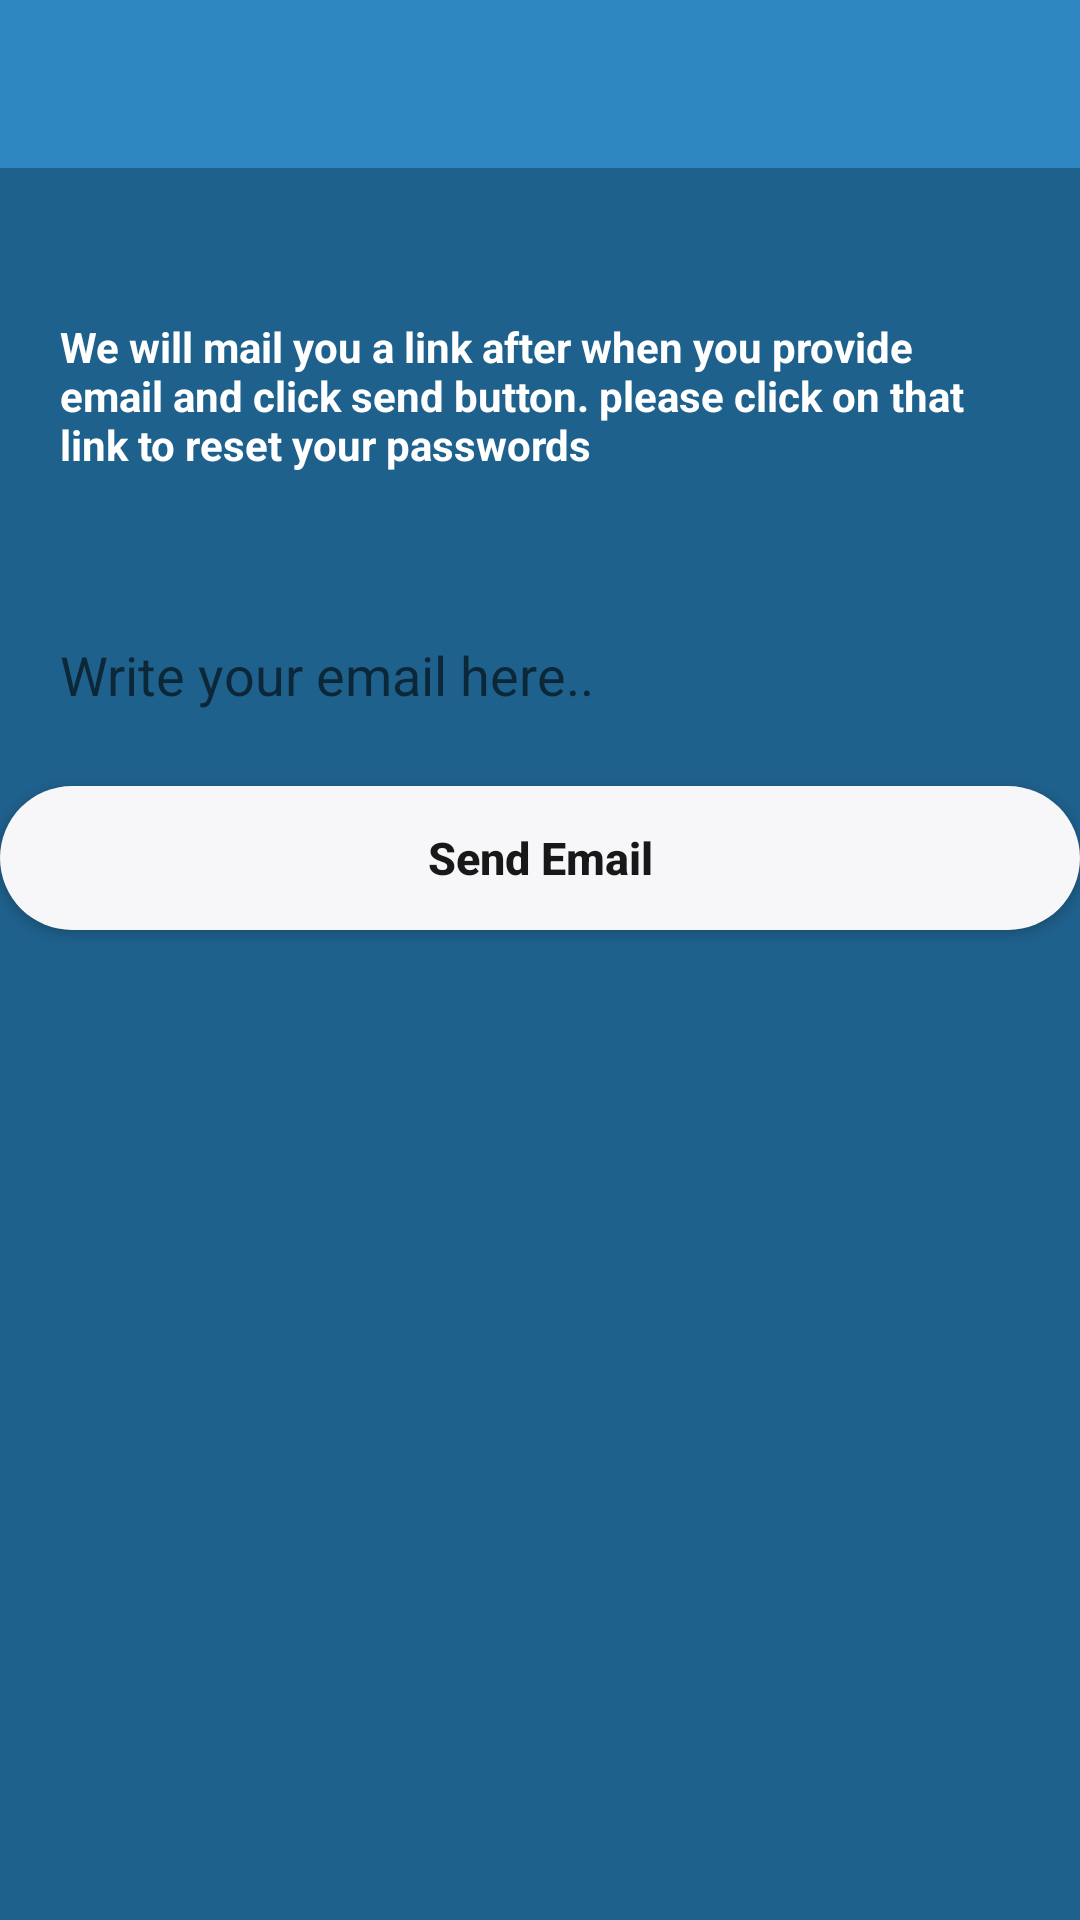

Layout XML and referenced resources for this Android screen:
<!-- AndroidManifest.xml: application theme AppTheme -->
<!-- res/layout/activity_reset_password.xml -->
<?xml version="1.0" encoding="utf-8"?>
<LinearLayout xmlns:android="http://schemas.android.com/apk/res/android"
    xmlns:app="http://schemas.android.com/apk/res-auto"
    xmlns:tools="http://schemas.android.com/tools"
    android:layout_width="match_parent"
    android:layout_height="match_parent"
    android:orientation="vertical"
    android:gravity="top"
    android:background="@color/Mate"
    tools:context=".ResetPasswordActivity">

    <include
        android:id="@+id/forget_password_toolbar"
        layout="@layout/app_bar_layout"></include>

    <TextView
        android:id="@+id/textView3"
        android:layout_width="match_parent"
        android:layout_height="wrap_content"
        android:layout_marginLeft="20dp"
        android:layout_marginTop="50dp"
        android:layout_marginRight="20dp"
        android:text="We will mail you a link after when you provide email and click send button. please click on that link to reset your passwords"
        android:textAlignment="textStart"
        android:textColor="@android:color/background_light"
        android:textStyle="bold" />

    <EditText
        android:id="@+id/reset_password_email"
        android:layout_width="match_parent"
        android:layout_height="wrap_content"

        android:layout_marginLeft="15dp"
        android:layout_marginTop="50dp"
        android:layout_marginRight="15dp"
        android:background="@drawable/inputs"
        android:ems="10"
        android:hint="Write your email here.."
        android:inputType="textEmailAddress"
        android:padding="5dp" />

    <Button
        android:id="@+id/reset_password_email_button"
        android:layout_width="match_parent"
        android:layout_height="wrap_content"
        android:layout_marginTop="20dp"

        android:background="@drawable/button"
        android:text="Send Email"
        android:textAllCaps="false"
        android:textColor="@color/black"
        android:textSize="15sp"
        android:textStyle="bold" />

</LinearLayout>
<!-- res/layout/app_bar_layout.xml (included above) -->
<?xml version="1.0" encoding="utf-8"?>
<androidx.appcompat.widget.Toolbar xmlns:android="http://schemas.android.com/apk/res/android"
    android:id="@+id/main_app_bar"
    android:layout_width="match_parent"
    android:layout_height="wrap_content"
    android:background="@color/colorPrimaryDark"
    android:theme="@style/ThemeOverlay.AppCompat.Dark.ActionBar"
    >



</androidx.appcompat.widget.Toolbar>
<!-- resources referenced by this layout -->
<resources>
  <color name="Mate">#1F618D</color>
  <color name="black">#191819</color>
  <color name="colorPrimaryDark">#2E86C1</color>
  <!-- drawable button (drawable) -->
  <?xml version="1.0" encoding="utf-8"?>
  <shape xmlns:android="http://schemas.android.com/apk/res/android">
  
      <solid android:color="@color/white"></solid>
  
      <corners android:radius="30dp"></corners>
  
  
  </shape>
  <style name="AppTheme" parent="Theme.AppCompat.Light.NoActionBar">
          
          <item name="colorPrimary">@color/colorPrimary</item>
          <item name="colorPrimaryDark">@color/Mate</item>
          <item name="colorAccent">@color/colorAccent</item>
      </style>
  <color name="white">#f7f6f9</color>
  <color name="colorPrimary">#FFF15D54</color>
  <color name="colorAccent">#E8EDEE</color>
</resources>
